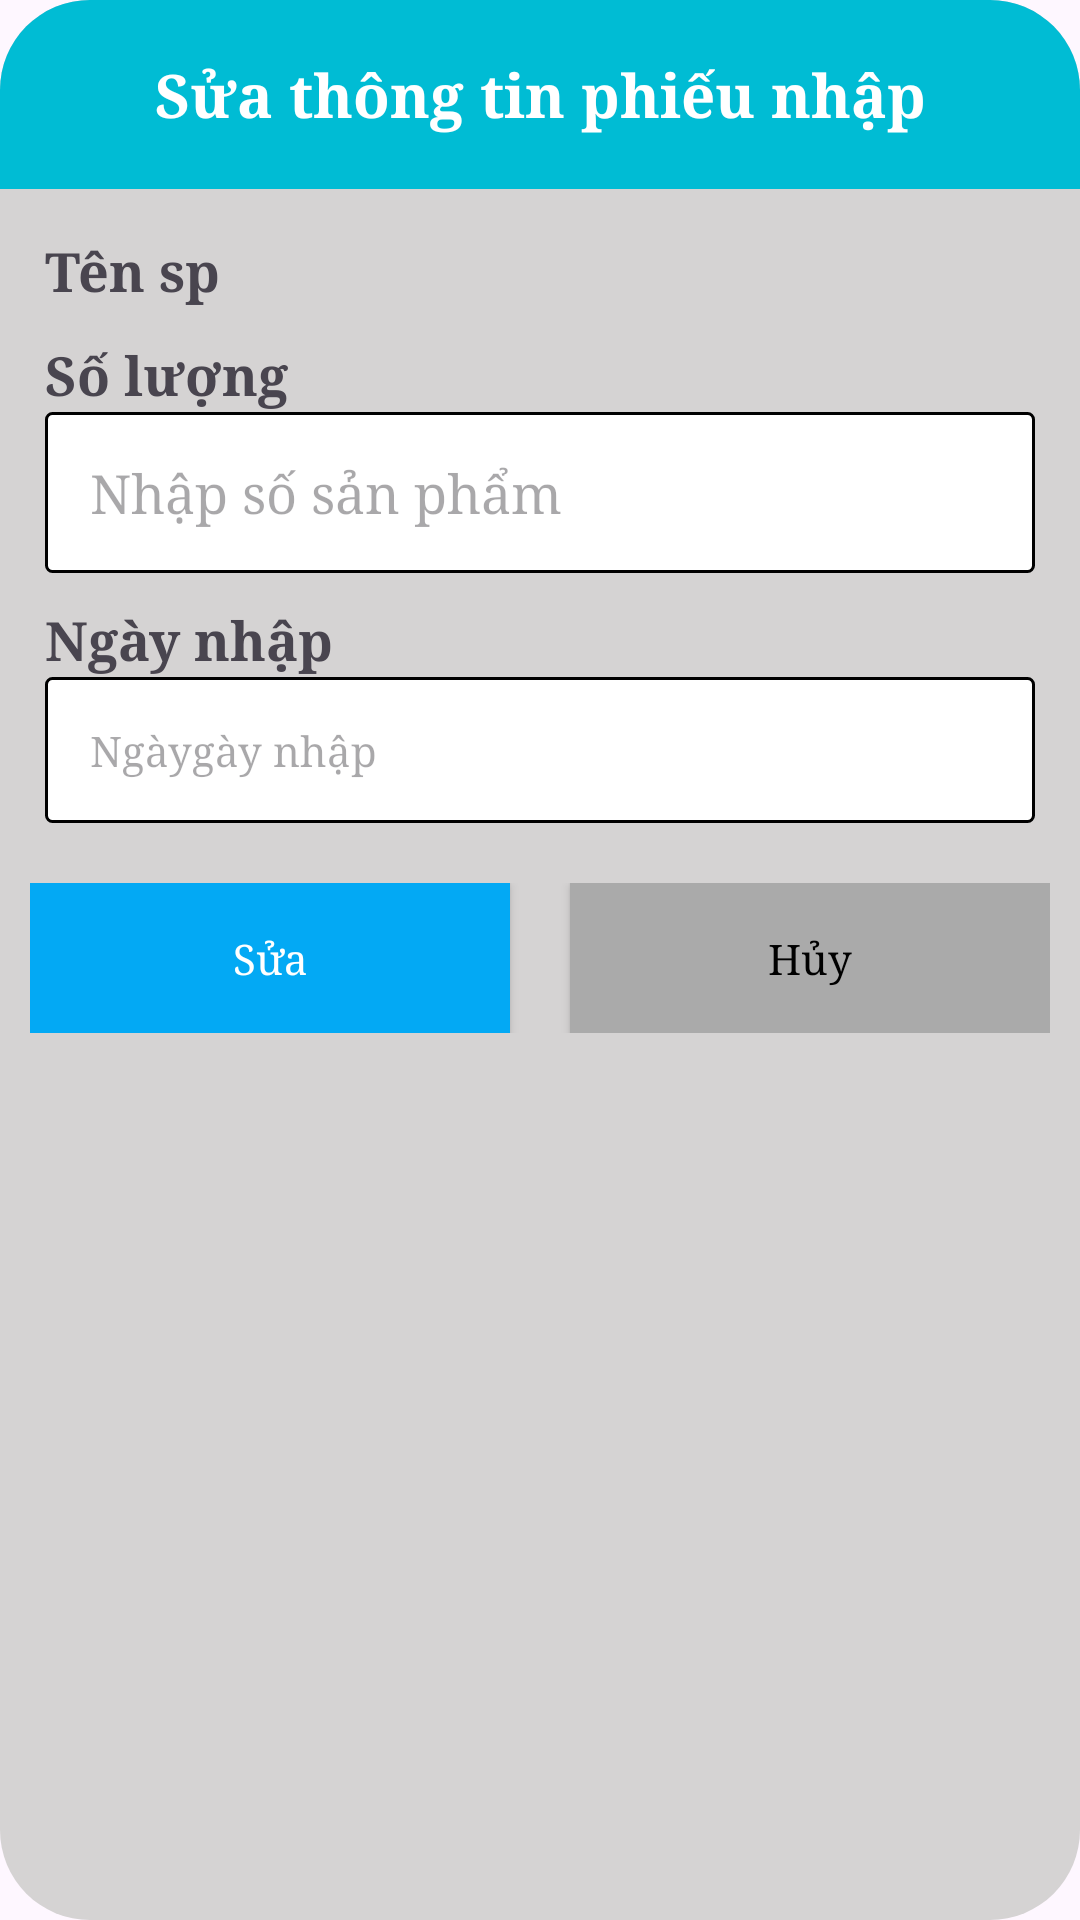

The Android layout XML behind this screen, and the referenced resources:
<!-- AndroidManifest.xml: application theme Theme.Project_lv1 -->
<!-- res/layout/dialog_update_phieu_nhap.xml -->
<?xml version="1.0" encoding="utf-8"?>
<LinearLayout xmlns:android="http://schemas.android.com/apk/res/android"
    android:layout_width="match_parent"
    android:layout_height="wrap_content"
    xmlns:app="http://schemas.android.com/apk/res-auto"
    android:layout_margin="16dp"
    android:orientation="vertical"
    android:background="@drawable/style_dialog_add_loai_sp"
    >

            <TextView
                android:layout_width="match_parent"
                android:layout_height="wrap_content"
                android:text="Sửa thông tin phiếu nhập"
                android:layout_gravity="center_vertical"
                android:gravity="center"
                android:textStyle="bold"
                android:textSize="20dp"
                android:textColor="#ffff"
                android:background="@drawable/style_dialog_add_loai_sp2"
                android:padding="18dp"
                android:fontFamily="serif"
                />


        <LinearLayout
            android:layout_width="match_parent"
            android:layout_height="wrap_content"
            android:orientation="vertical"
            android:padding="5dp"
            android:layout_marginHorizontal="10dp"
            >
            <LinearLayout
                android:layout_width="match_parent"
                android:layout_height="wrap_content"
                android:orientation="vertical"
                android:layout_marginTop="10dp"
                >
                <TextView
                    android:layout_width="wrap_content"
                    android:layout_height="wrap_content"
                    android:text="Tên sp "
                    android:textSize="18dp"
                    android:textStyle="bold"
                    android:fontFamily="serif"
                    />
                <Spinner
                    android:layout_width="match_parent"
                    android:layout_height="wrap_content"

                    android:id="@+id/SpTenSpPhieuNhapSua"


                    android:background="@drawable/style_ed_dialog_loaisp"
                    />

            </LinearLayout>

            <LinearLayout
                android:layout_width="match_parent"
                android:layout_height="wrap_content"
                android:orientation="vertical"
                android:layout_marginTop="10dp"
                >
                <TextView
                    android:layout_width="wrap_content"
                    android:layout_height="wrap_content"
                    android:text="Số lượng"
                    android:textSize="18dp"
                    android:textStyle="bold"
                    android:fontFamily="serif"
                    />
                <EditText
                    android:layout_width="match_parent"
                    android:layout_height="wrap_content"

                    android:id="@+id/edSoLuongSPPhieuNhapSua"


                    android:hint="Nhập số sản phẩm"
                    android:padding="15dp"
                    android:background="@drawable/style_ed_dialog_loaisp"
                    android:fontFamily="serif"

                    />

            </LinearLayout>

            <LinearLayout
                android:layout_width="match_parent"
                android:layout_height="wrap_content"
                android:orientation="vertical"
                android:layout_marginTop="10dp"
                android:layout_marginBottom="5dp"
                >
                <TextView
                    android:layout_width="wrap_content"
                    android:layout_height="wrap_content"
                    android:text="Ngày nhập"
                    android:textSize="18dp"
                    android:textStyle="bold"
                    android:fontFamily="serif"
                    />
                <TextView
                    android:layout_width="match_parent"
                    android:layout_height="wrap_content"

                    android:id="@+id/tvNgayXuatPhieuNhapSua"

                    android:clickable="false"
                    android:cursorVisible="false"
                    android:inputType="none"
                    android:focusable="false"


                    android:hint="Ngàygày nhập"
                    android:padding="15dp"
                    android:background="@drawable/style_ed_dialog_loaisp"
                    android:fontFamily="serif"
                    />

            </LinearLayout>

        </LinearLayout>





        <LinearLayout
            android:layout_width="match_parent"
            android:layout_height="wrap_content"
            android:orientation="horizontal"
            android:gravity="center"
            android:padding="10dp"
            android:layout_marginBottom="10dp"
            >
            <androidx.appcompat.widget.AppCompatButton
                android:layout_width="0dp"
                android:layout_weight="1"
                android:layout_height="50dp"

                android:id="@+id/btnSuaPhieuNhap"

                android:text="Sửa"
                android:textAllCaps="false"
                android:textColor="#fff"
                android:background="#03A9F4"
                android:fontFamily="serif"
                />
            <androidx.appcompat.widget.AppCompatButton
                android:layout_width="0dp"
                android:layout_height="50dp"
                android:layout_weight="1"

                android:id="@+id/btnHuyLayouSuaPhieuNhap"


                android:layout_marginLeft="20dp"
                android:backgroundTint="@android:color/darker_gray"
                android:text="Hủy"
                android:textAllCaps="false"
                android:textColor="#000"
                android:background="#03A9F4"
                android:fontFamily="serif"

                />
        </LinearLayout>



</LinearLayout>
<!-- resources referenced by this layout -->
<resources>
  <!-- drawable style_dialog_add_loai_sp (drawable) -->
  <?xml version="1.0" encoding="utf-8"?>
  <selector xmlns:android="http://schemas.android.com/apk/res/android">
      <item>
          <shape>
              <corners android:radius="30dp" />
              <solid  android:color="#D5D3D3"/>
          </shape>
      </item>
  </selector>
  <!-- drawable style_dialog_add_loai_sp2 (drawable) -->
  <?xml version="1.0" encoding="utf-8"?>
  <selector xmlns:android="http://schemas.android.com/apk/res/android">
      <item>
          <shape>
              <corners android:topLeftRadius="30dp" android:topRightRadius="30dp" />
              <solid android:color="#00BCD4" />
          </shape>
      </item>
  </selector>
  <!-- drawable style_ed_dialog_loaisp (drawable) -->
  <?xml version="1.0" encoding="utf-8"?>
  <selector xmlns:android="http://schemas.android.com/apk/res/android">
      <item>
          <shape>
              <solid  android:color="#ffff"/>
              <corners  android:radius="2dp" />
              <stroke  android:color="#000000" android:width="1dp" />
          </shape>
      </item>
  </selector>
  <style name="Theme.Project_lv1" parent="Base.Theme.Project_lv1">
          <item name="android:fontFamily">@font/hehe</item>
      </style>
  <style name="Base.Theme.Project_lv1" parent="Theme.Material3.DayNight.NoActionBar">
          
          
      </style>
</resources>
